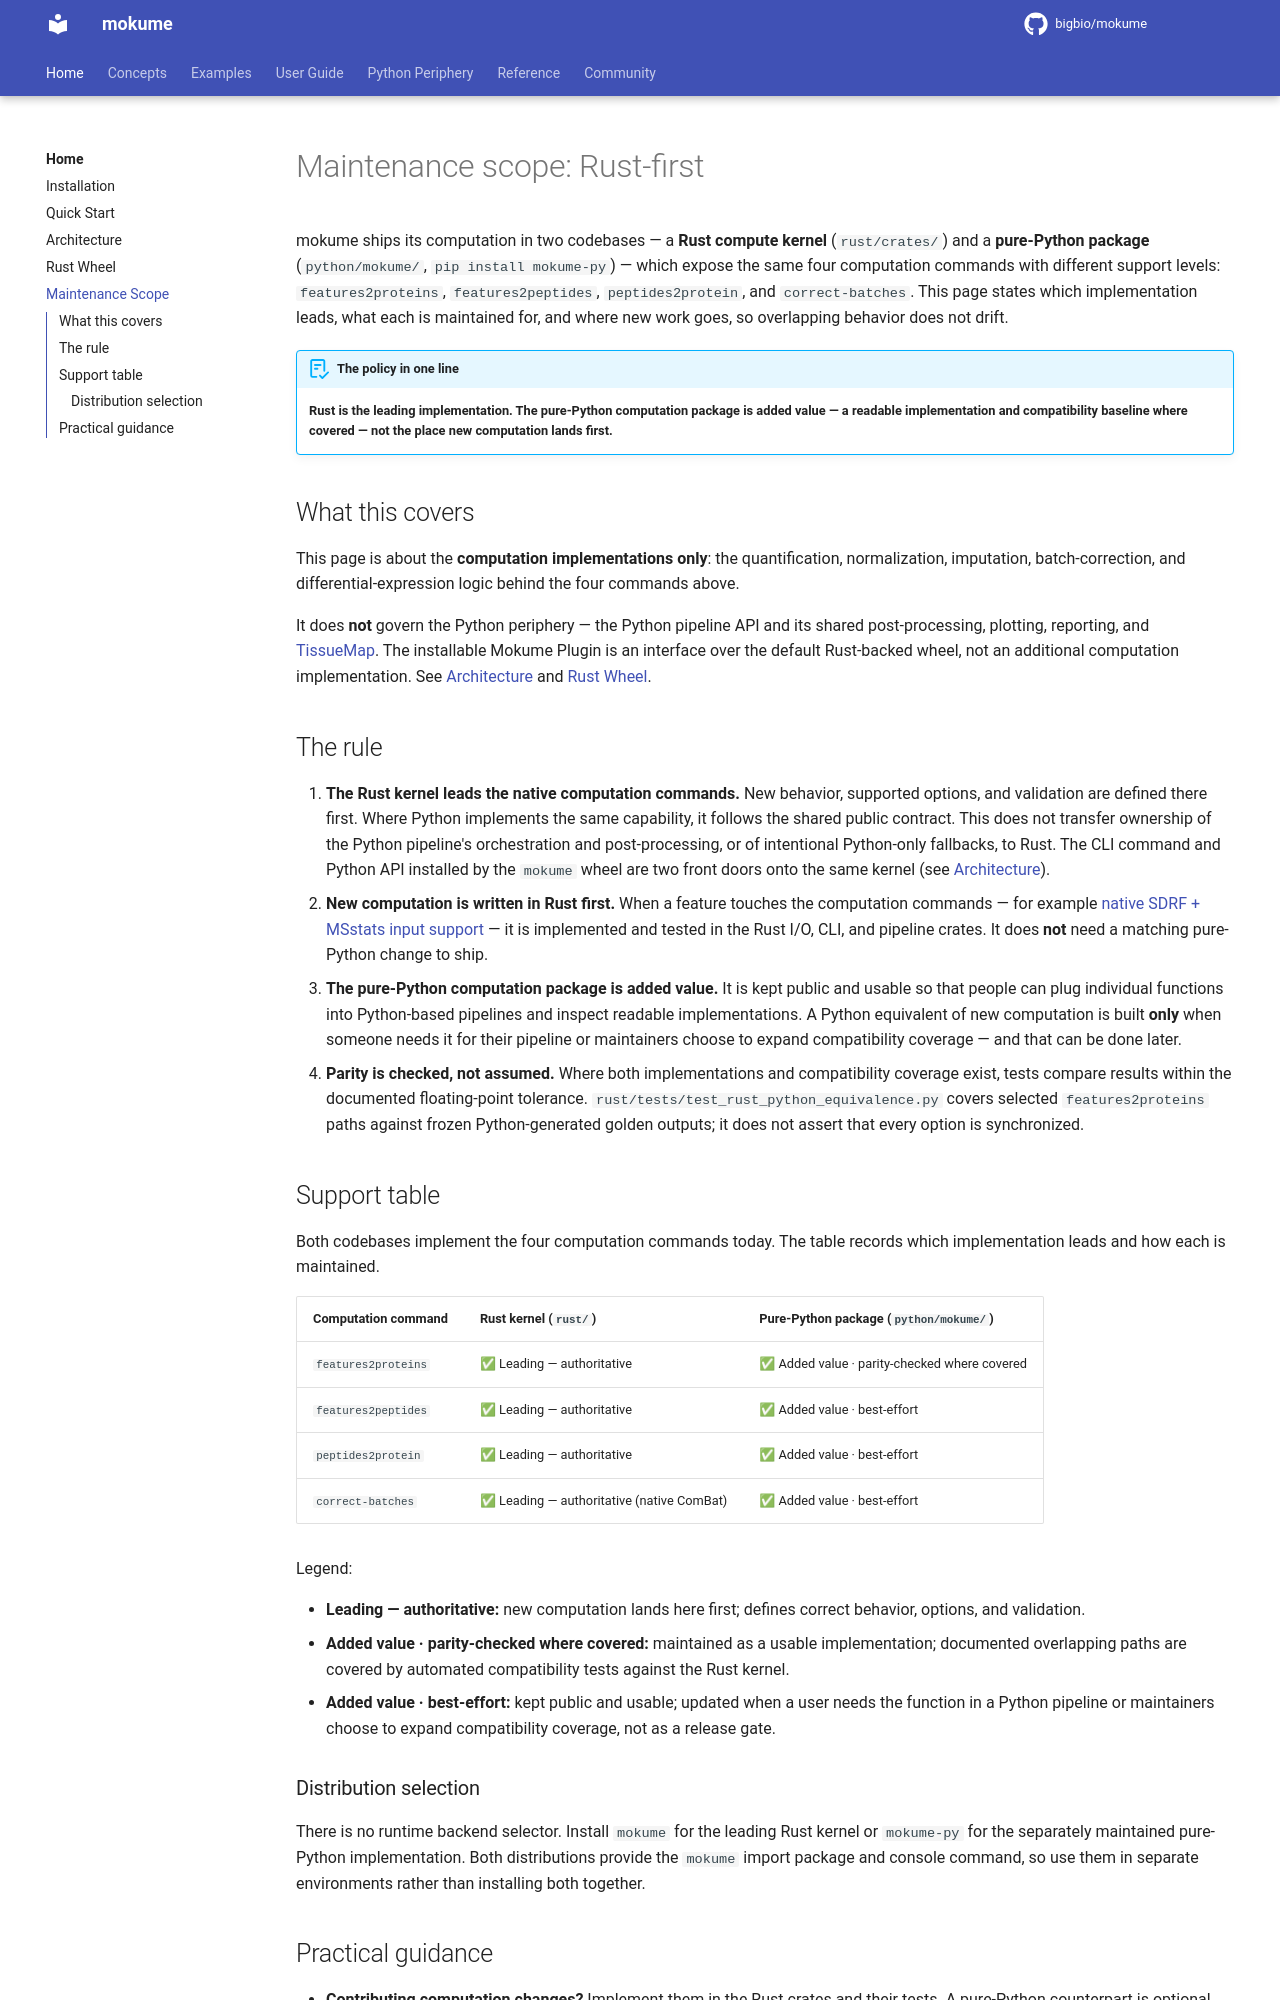

repository: bigbio/mokume · page: maintenance-scope/index.html · generator: mkdocs

# Maintenance scope: Rust-first

mokume ships its computation in two codebases — a **Rust compute kernel**
(`rust/crates/`) and a **pure-Python package** (`python/mokume/`, `pip install
mokume-py`) — which expose the same four computation commands with different
support levels: `features2proteins`, `features2peptides`, `peptides2protein`, and
`correct-batches`. This page states which implementation leads, what each is
maintained for, and where new work goes, so overlapping behavior does not drift.

!!! abstract "The policy in one line"
    **Rust is the leading implementation. The pure-Python computation package is
    added value — a readable implementation and compatibility baseline where
    covered — not the place new computation lands first.**

## What this covers

This page is about the **computation implementations only**: the quantification,
normalization, imputation, batch-correction, and differential-expression logic
behind the four commands above.

It does **not** govern the Python periphery — the Python pipeline API and its
shared post-processing, plotting, reporting, and
[TissueMap](periphery/tissuemap.md). The installable Mokume Plugin is an
interface over the default Rust-backed wheel, not an additional computation
implementation. See
[Architecture](architecture.md) and [Rust Wheel](rust-wheel.md).

## The rule

1. **The Rust kernel leads the native computation commands.** New behavior,
   supported options, and validation are defined there first. Where Python
   implements the same capability, it follows the shared public contract. This
   does not transfer ownership of the Python pipeline's orchestration and
   post-processing, or of intentional Python-only fallbacks, to Rust. The CLI
   command and Python API installed by the `mokume` wheel are two front doors
   onto the same kernel (see [Architecture](architecture.md)).
2. **New computation is written in Rust first.** When a feature touches the
   computation commands — for example [native SDRF + MSstats input
   support](https://github.com/bigbio/mokume/pull/74) — it is implemented and
   tested in the Rust I/O, CLI, and pipeline crates. It does **not** need a
   matching pure-Python change to ship.
3. **The pure-Python computation package is added value.** It is kept public and
   usable so that people can plug individual functions into Python-based
   pipelines and inspect readable implementations. A Python equivalent of new
   computation is built **only** when someone needs it for their pipeline or
   maintainers choose to expand compatibility coverage — and that can be done
   later.
4. **Parity is checked, not assumed.** Where both implementations and
   compatibility coverage exist, tests compare results within the documented
   floating-point tolerance. `rust/tests/test_rust_python_equivalence.py` covers
   selected `features2proteins` paths against frozen Python-generated golden
   outputs; it does not assert that every option is synchronized.

## Support table

Both codebases implement the four computation commands today. The table records
which implementation leads and how each is maintained.

| Computation command | Rust kernel (`rust/`) | Pure-Python package (`python/mokume/`) |
| --- | --- | --- |
| `features2proteins` | ✅ Leading — authoritative | ✅ Added value · parity-checked where covered |
| `features2peptides`  | ✅ Leading — authoritative | ✅ Added value · best-effort |
| `peptides2protein`   | ✅ Leading — authoritative | ✅ Added value · best-effort |
| `correct-batches`    | ✅ Leading — authoritative (native ComBat) | ✅ Added value · best-effort |

Legend:

- **Leading — authoritative:** new computation lands here first; defines correct
  behavior, options, and validation.
- **Added value · parity-checked where covered:** maintained as a usable
  implementation; documented overlapping paths are covered by automated
  compatibility tests against the Rust kernel.
- **Added value · best-effort:** kept public and usable; updated when a user
  needs the function in a Python pipeline or maintainers choose to expand
  compatibility coverage, not as a release gate.
